Run: headless pygame with SDL's dummy video driver; simulated clock (each Clock.tick advances the game by its frame time, no real sleeping); random seed 0; keys injected as events and as key.get_pressed() state; mouse plan: one left click at the window centre at the start of phase 2, then a move to the lower-right quarter at the start of phase 3.
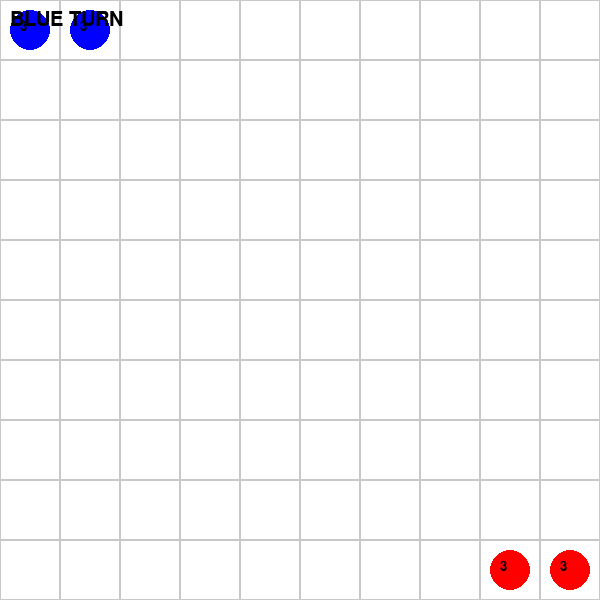
Frame 1 of 4 · flips 1–60 · no input
Frame 2 of 4 · flips 61–180 · clicked the window centre · tapped SPACE, RETURN · held RIGHT (→), D · screen unchanged from frame 1, image omitted
Frame 3 of 4 · flips 181–300 · moved the mouse to the lower-right quarter · held DOWN (↓), S · screen unchanged from frame 2, image omitted
Frame 4 of 4 · flips 301–420 · held LEFT (←), A, UP (↑), W · screen unchanged from frame 3, image omitted

The pygame program that drew these frames:

import pygame

# === 초기 설정 ===
pygame.init()
WIDTH, HEIGHT = 600, 600
ROWS, COLS = 10, 10
TILE_SIZE = WIDTH // COLS
win = pygame.display.set_mode((WIDTH, HEIGHT))
pygame.display.set_caption("Mini Tactics Arena - Training Version")

# 색상
WHITE = (255, 255, 255)
GRAY = (200, 200, 200)
BLUE = (0, 0, 255)
RED = (255, 0, 0)
BLACK = (0, 0, 0)

# === 이동 가능 칸 계산 ===  # NEW
def in_bounds(x, y):
    return 0 <= x < COLS and 0 <= y < ROWS

def get_movable_tiles(unit):
    tiles = []
    occupied = {(u.x, u.y) for u in units}
    for dx in range(-unit.move_range, unit.move_range + 1):
        for dy in range(-unit.move_range, unit.move_range + 1):
            if abs(dx) + abs(dy) <= unit.move_range:
                x, y = unit.x + dx, unit.y + dy
                if in_bounds(x, y) and (x, y) not in occupied and not (x == unit.x and y == unit.y):
                    tiles.append((x, y))
    return tiles

# === 유닛 클래스 ===
class Unit:
    def __init__(self, x, y, color, move_range=3, hp=3):
        self.x = x
        self.y = y
        self.color = color
        self.move_range = move_range
        self.hp = hp

    def draw(self, win):
        pygame.draw.circle(
            win,
            self.color,
            (self.x * TILE_SIZE + TILE_SIZE//2, self.y * TILE_SIZE + TILE_SIZE//2),
            TILE_SIZE//3
        )
        # 체력 표시
        font = pygame.font.SysFont(None, 20)
        text = font.render(str(self.hp), True, BLACK)
        win.blit(text, (self.x*TILE_SIZE + TILE_SIZE//3, self.y*TILE_SIZE + TILE_SIZE//3))

    def is_clicked(self, gx, gy):
        return self.x == gx and self.y == gy

# === 초기 유닛 배치 ===
units = [
    Unit(0, 0, BLUE),
    Unit(1, 0, BLUE),
    Unit(9, 9, RED),
    Unit(8, 9, RED)
]

selected = None
turn = "blue"

# === 보드 그리기 ===
def draw_grid():
    for row in range(ROWS):
        for col in range(COLS):
            rect = pygame.Rect(col*TILE_SIZE, row*TILE_SIZE, TILE_SIZE, TILE_SIZE)
            pygame.draw.rect(win, GRAY, rect, 1)

# === 턴 전환 ===
def next_turn():
    global turn, selected
    turn = "red" if turn == "blue" else "blue"
    selected = None

# === 메인 루프 ===
def main():
    global selected
    clock = pygame.time.Clock()
    run = True
    while run:
        clock.tick(30)
        win.fill(WHITE)

        draw_grid()
        for u in units: u.draw(win)
        if selected:
            for gx, gy in get_movable_tiles(selected):
                    pygame.draw.circle(
                    win,
                    BLACK,
                    (gx * TILE_SIZE + TILE_SIZE // 2, gy * TILE_SIZE + TILE_SIZE // 2),
                    4
                )    

        # 턴 표시
        font = pygame.font.SysFont(None, 30)
        text = font.render(f"{turn.upper()} TURN", True, BLACK)
        win.blit(text, (10, 10))

        pygame.display.update()

        for event in pygame.event.get():
            if event.type == pygame.QUIT:
                run = False

            if event.type == pygame.MOUSEBUTTONDOWN:
                mx, my = pygame.mouse.get_pos()
                gx, gy = mx // TILE_SIZE, my // TILE_SIZE

                if selected:
                    # === 공격 (인접한 적 클릭) ===
                    for u in units:
                        if u.is_clicked(gx, gy) and u.color != selected.color:
                            dist = abs(selected.x - u.x) + abs(selected.y - u.y)
                            if dist == 1:  # 인접한 경우만 공격
                                u.hp -= 1
                                if u.hp <= 0:
                                    units.remove(u)
                                next_turn()
                                break
                    else:
                        # === 이동 (빈칸 클릭) ===
                        dist = abs(selected.x - gx) + abs(selected.y - gy)
                        occupied = any(u.is_clicked(gx, gy) for u in units)
                        if dist <= selected.move_range and not occupied:
                            selected.x, selected.y = gx, gy
                            next_turn()
                    selected = None
                else:
                    # === 유닛 선택 ===
                    for u in units:
                        if u.is_clicked(gx, gy) and (
                            (turn == "blue" and u.color == BLUE) or
                            (turn == "red" and u.color == RED)
                        ):
                            selected = u

    pygame.quit()

if __name__ == "__main__":
    main()
